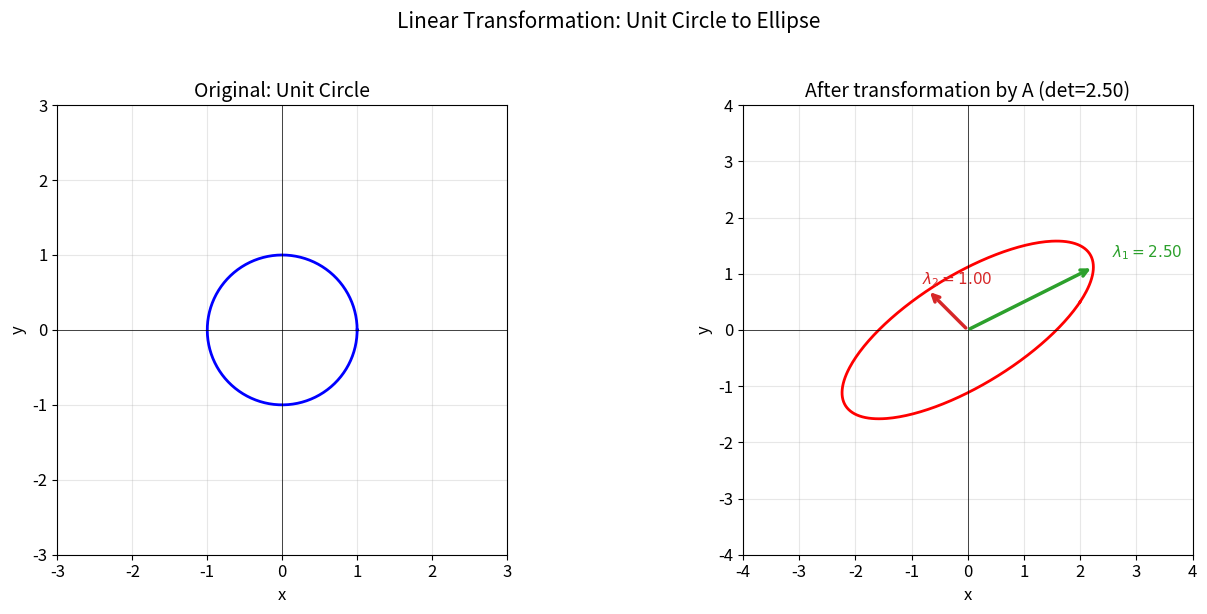
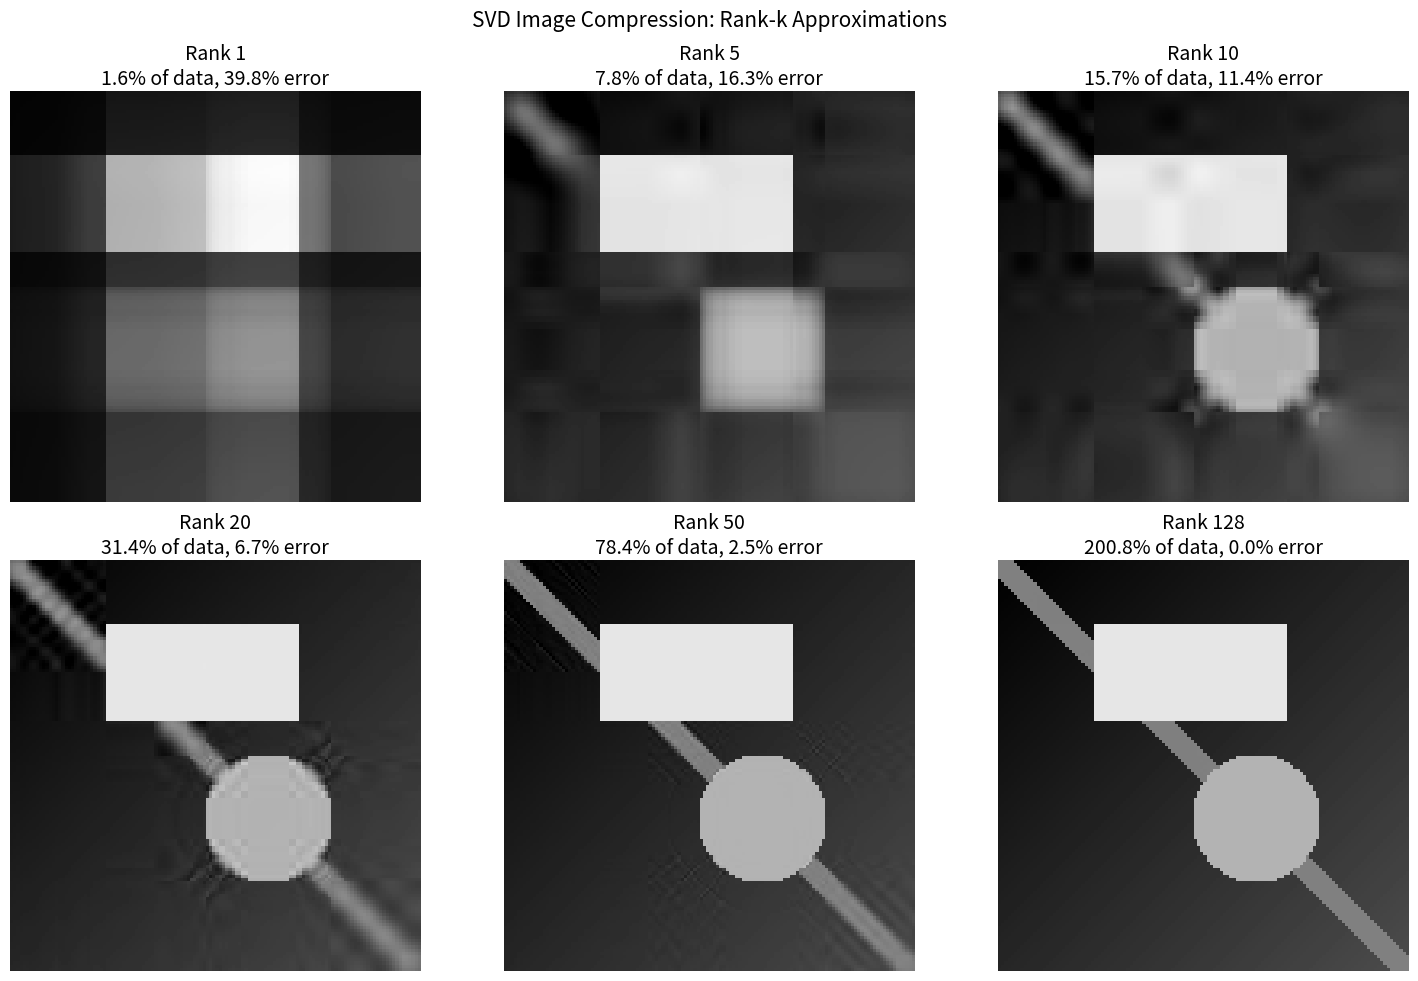
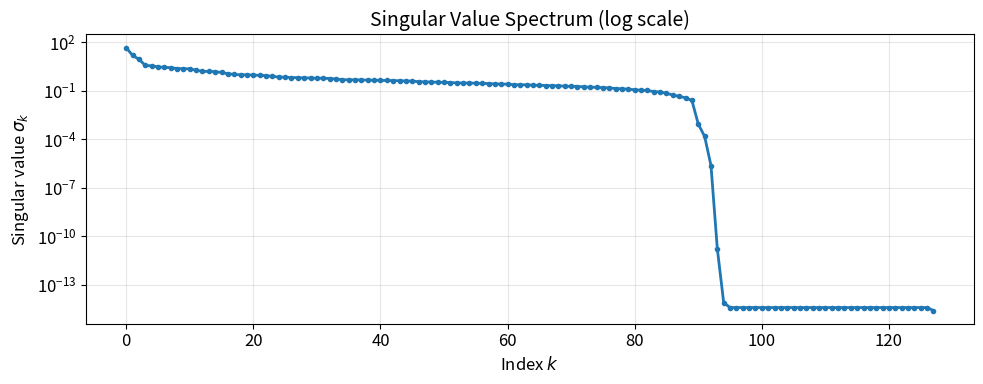
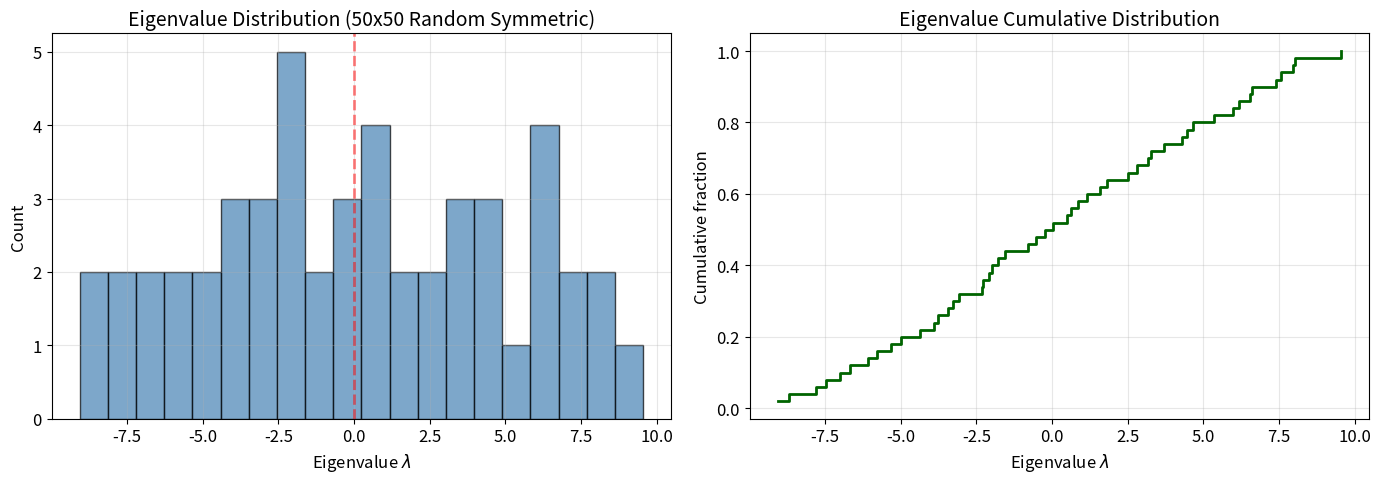

Write Python code to recreate these figures, in order.
# Hardware detection — adapts simulations to your machine
import sys, os
sys.path.insert(0, os.path.join(os.path.dirname(os.path.abspath("__file__")), ".."))
try:
    from hardware_config import HARDWARE, get_max_qubits
    print(f"Hardware: {HARDWARE['chip']} | {HARDWARE['memory_gb']} GB | Profile: {HARDWARE['profile']}")
    print(f"Max qubits: {get_max_qubits('safe')} (safe) / {get_max_qubits('max')} (max)")
except ImportError:
    print("hardware_config.py not found — using defaults")
    print("Run setup.sh from the repo root to generate it")

import numpy as np
import matplotlib.pyplot as plt
from matplotlib.patches import FancyArrowPatch
from numpy.linalg import eig, svd, det, inv, norm, qr
%matplotlib inline

# Publication-quality plot defaults
plt.rcParams.update({
    'figure.figsize': (8, 6),
    'font.size': 12,
    'axes.titlesize': 14,
    'axes.labelsize': 12,
    'lines.linewidth': 2,
    'figure.dpi': 100,
})
print("Imports loaded. Ready for linear algebra explorations.")

# --- Matrix Operations: multiplication, transpose, determinant, inverse ---

A = np.array([[2, 1],
              [1, 3]])
B = np.array([[1, -1],
              [0,  2]])

print("Matrix A:")
print(A)
print("\nMatrix B:")
print(B)

# Matrix multiplication (two equivalent ways)
AB = A @ B
print("\nA @ B (matrix product):")
print(AB)

# Transpose
print("\nA^T (transpose):")
print(A.T)

# Determinant
det_A = det(A)
print(f"\ndet(A) = {det_A:.4f}")
print(f"det(B) = {det(B):.4f}")
print(f"det(AB) = {det(AB):.4f}")
print(f"det(A) * det(B) = {det_A * det(B):.4f}  (should match det(AB))")

# Inverse
A_inv = inv(A)
print("\nA^{-1}:")
print(A_inv)
print("\nVerification A @ A^{-1} = I:")
print(np.round(A @ A_inv, 10))

# --- Eigenvalue decomposition with verification ---

# Symmetric matrix (guaranteed real eigenvalues)
A = np.array([[4, 1],
              [1, 3]])
print("Matrix A:")
print(A)

# Compute eigenvalues and eigenvectors
eigenvalues, eigenvectors = eig(A)
print(f"\nEigenvalues: {eigenvalues}")
print(f"\nEigenvectors (as columns):")
print(eigenvectors)

# Verification: A @ v = lambda * v for each eigenpair
print("\n--- Verification: A v = lambda v ---")
for i in range(len(eigenvalues)):
    lam = eigenvalues[i]
    v = eigenvectors[:, i]
    Av = A @ v
    lam_v = lam * v
    residual = norm(Av - lam_v)
    print(f"  lambda_{i} = {lam:.4f}")
    print(f"    A @ v_{i}     = {Av}")
    print(f"    lambda * v_{i} = {lam_v}")
    print(f"    ||Av - lv||   = {residual:.2e} {'PASS' if residual < 1e-10 else 'FAIL'}")

# Reconstruction: A = P Lambda P^{-1}
P = eigenvectors
Lambda = np.diag(eigenvalues)
A_reconstructed = P @ Lambda @ inv(P)
print(f"\nReconstruction error ||A - P Lambda P^{{-1}}|| = {norm(A - A_reconstructed):.2e}")

# --- Visualize how a matrix transforms the unit circle ---

A = np.array([[2.0, 1.0],
              [0.5, 1.5]])

# Generate unit circle
theta = np.linspace(0, 2 * np.pi, 300)
circle = np.array([np.cos(theta), np.sin(theta)])  # shape (2, 300)

# Apply transformation
transformed = A @ circle  # shape (2, 300)

# Get eigenvalues/vectors for annotation
vals, vecs = eig(A)

fig, axes = plt.subplots(1, 2, figsize=(14, 6))

# Original unit circle
axes[0].plot(circle[0], circle[1], 'b-', linewidth=2, label='Unit circle')
axes[0].set_xlim(-3, 3)
axes[0].set_ylim(-3, 3)
axes[0].set_aspect('equal')
axes[0].grid(True, alpha=0.3)
axes[0].axhline(0, color='k', linewidth=0.5)
axes[0].axvline(0, color='k', linewidth=0.5)
axes[0].set_title('Original: Unit Circle')
axes[0].set_xlabel('x')
axes[0].set_ylabel('y')

# Transformed ellipse with eigenvectors
axes[1].plot(transformed[0], transformed[1], 'r-', linewidth=2, label='Transformed')
for i in range(2):
    v = vecs[:, i].real
    lam = vals[i].real
    # Plot eigenvector scaled by eigenvalue
    axes[1].annotate('', xy=lam * v, xytext=[0, 0],
                     arrowprops=dict(arrowstyle='->', color=f'C{i+2}', lw=2.5))
    axes[1].annotate(f'$\lambda_{i+1}={lam:.2f}$',
                     xy=lam * v * 1.15, fontsize=11, color=f'C{i+2}', weight='bold')

axes[1].set_xlim(-4, 4)
axes[1].set_ylim(-4, 4)
axes[1].set_aspect('equal')
axes[1].grid(True, alpha=0.3)
axes[1].axhline(0, color='k', linewidth=0.5)
axes[1].axvline(0, color='k', linewidth=0.5)
axes[1].set_title(f'After transformation by A (det={det(A):.2f})')
axes[1].set_xlabel('x')
axes[1].set_ylabel('y')

plt.suptitle('Linear Transformation: Unit Circle to Ellipse', fontsize=15, y=1.02)
plt.tight_layout()
plt.show()

print(f"Eigenvalues: {vals}")
print(f"Area scaling factor (det A): {det(A):.4f}")

# --- SVD Image Compression Demo ---
# Create a synthetic "image" (grayscale gradient + shapes)

np.random.seed(42)
N = 128

# Create a test image with geometric features
img = np.zeros((N, N))
# Gradient background
for i in range(N):
    for j in range(N):
        img[i, j] = 0.3 * (i + j) / (2 * N)
# Rectangle
img[20:50, 30:90] = 0.9
# Circle
yy, xx = np.ogrid[:N, :N]
circle_mask = (xx - 80)**2 + (yy - 80)**2 < 20**2
img[circle_mask] = 0.7
# Diagonal stripe
for i in range(N):
    j_start = max(0, i - 5)
    j_end = min(N, i + 5)
    img[i, j_start:j_end] = np.maximum(img[i, j_start:j_end], 0.5)

# Perform SVD
U, sigma, Vt = svd(img, full_matrices=False)
print(f"Image shape: {img.shape}")
print(f"Number of singular values: {len(sigma)}")
print(f"Top 10 singular values: {sigma[:10].round(2)}")

# Reconstruct with different ranks
ranks = [1, 5, 10, 20, 50, 128]
fig, axes = plt.subplots(2, 3, figsize=(15, 10))

for ax, k in zip(axes.flat, ranks):
    # Rank-k approximation
    img_k = U[:, :k] @ np.diag(sigma[:k]) @ Vt[:k, :]
    # Compression ratio: original = N*N, compressed = k*(N+N+1)
    compression = (k * (N + N + 1)) / (N * N) * 100
    error = norm(img - img_k) / norm(img) * 100

    ax.imshow(img_k, cmap='gray', vmin=0, vmax=1)
    ax.set_title(f'Rank {k}\n{compression:.1f}% of data, {error:.1f}% error')
    ax.axis('off')

plt.suptitle('SVD Image Compression: Rank-k Approximations', fontsize=15)
plt.tight_layout()
plt.show()

# Plot singular value spectrum
fig, ax = plt.subplots(figsize=(10, 4))
ax.semilogy(sigma, 'o-', markersize=3)
ax.set_xlabel('Index $k$')
ax.set_ylabel('Singular value $\sigma_k$')
ax.set_title('Singular Value Spectrum (log scale)')
ax.grid(True, alpha=0.3)
plt.tight_layout()
plt.show()
print(f"\nSigma_1 / Sigma_N ratio (condition number): {sigma[0]/sigma[-1]:.2f}")

# --- Quantum Gates: Pauli matrices and Hadamard ---

# Define the standard qubit basis
ket_0 = np.array([1, 0], dtype=complex)  # |0>
ket_1 = np.array([0, 1], dtype=complex)  # |1>

# Pauli matrices
I2 = np.eye(2, dtype=complex)
X = np.array([[0, 1], [1, 0]], dtype=complex)    # Bit flip
Y = np.array([[0, -1j], [1j, 0]], dtype=complex) # Bit + phase flip
Z = np.array([[1, 0], [0, -1]], dtype=complex)    # Phase flip
H = np.array([[1, 1], [1, -1]], dtype=complex) / np.sqrt(2)  # Hadamard

gates = {'I': I2, 'X': X, 'Y': Y, 'Z': Z, 'H': H}

print("=== Quantum Gate Properties ===\n")
for name, G in gates.items():
    vals, vecs = eig(G)
    is_hermitian = np.allclose(G, G.conj().T)
    is_unitary = np.allclose(G @ G.conj().T, I2)

    print(f"--- {name} Gate ---")
    print(f"  Matrix:\n{G}")
    print(f"  Eigenvalues:  {np.round(vals, 4)}")
    print(f"  Hermitian:    {is_hermitian}")
    print(f"  Unitary:      {is_unitary}")
    print(f"  det = {det(G):.4f}")
    print()

# Demonstrate Hadamard creating superposition
print("=== Hadamard on |0> ===")
psi = H @ ket_0
print(f"H|0> = {psi}  =  (|0> + |1>)/sqrt(2)")
print(f"Probabilities: |<0|psi>|^2 = {abs(psi[0])**2:.4f}, |<1|psi>|^2 = {abs(psi[1])**2:.4f}")

# Show Pauli algebra: XY = iZ, etc.
print("\n=== Pauli Algebra ===")
print(f"XY = iZ?  {np.allclose(X @ Y, 1j * Z)}")
print(f"YZ = iX?  {np.allclose(Y @ Z, 1j * X)}")
print(f"ZX = iY?  {np.allclose(Z @ X, 1j * Y)}")
print(f"X^2 = I?  {np.allclose(X @ X, I2)}")

# --- Gram-Schmidt Orthogonalization from scratch ---

def gram_schmidt(V):
    """
    Gram-Schmidt orthogonalization.

    Parameters
    ----------
    V : ndarray, shape (n, k)
        k column vectors of dimension n (must be linearly independent).

    Returns
    -------
    Q : ndarray, shape (n, k)
        Orthonormal columns spanning the same space as V.
    """
    n, k = V.shape
    Q = np.zeros_like(V, dtype=float)

    for j in range(k):
        # Start with the original vector
        u = V[:, j].astype(float).copy()

        # Subtract projections onto all previous orthonormal vectors
        for i in range(j):
            u -= np.dot(Q[:, i], V[:, j]) * Q[:, i]

        # Normalize
        u_norm = norm(u)
        if u_norm < 1e-12:
            raise ValueError(f"Vectors are linearly dependent at index {j}")
        Q[:, j] = u / u_norm

    return Q


# Test with 3D vectors
V = np.array([
    [1, 1, 0],
    [1, 0, 1],
    [0, 1, 1]
], dtype=float).T  # Each column is a vector

print("Original vectors (as columns):")
print(V)

Q = gram_schmidt(V)
print("\nOrthonormalized vectors (as columns):")
print(np.round(Q, 6))

# Verify orthonormality: Q^T Q should be identity
QTQ = Q.T @ Q
print("\nQ^T Q (should be identity):")
print(np.round(QTQ, 10))
print(f"\nMax deviation from identity: {np.max(np.abs(QTQ - np.eye(3))):.2e}")

# Compare with NumPy's QR decomposition (which uses Gram-Schmidt internally)
Q_np, R_np = qr(V)
# qr may flip signs; compare absolute values of columns
print("\n--- Comparison with np.linalg.qr ---")
for i in range(3):
    # Columns may differ by a sign
    match = np.allclose(Q[:, i], Q_np[:, i]) or np.allclose(Q[:, i], -Q_np[:, i])
    print(f"  Column {i} matches QR: {match}")

# --- Visualize eigenvalue spectrum of a random symmetric matrix ---

np.random.seed(0)
N_dim = 50
# Create random symmetric matrix (guaranteed real eigenvalues)
M = np.random.randn(N_dim, N_dim)
M_sym = (M + M.T) / 2  # Symmetrize

eigenvalues_sym = np.sort(np.linalg.eigvalsh(M_sym))

fig, axes = plt.subplots(1, 2, figsize=(14, 5))

# Histogram of eigenvalues (approaches Wigner semicircle for large N)
axes[0].hist(eigenvalues_sym, bins=20, edgecolor='black', alpha=0.7, color='steelblue')
axes[0].set_xlabel('Eigenvalue $\lambda$')
axes[0].set_ylabel('Count')
axes[0].set_title(f'Eigenvalue Distribution ({N_dim}x{N_dim} Random Symmetric)')
axes[0].axvline(0, color='red', linestyle='--', alpha=0.5)
axes[0].grid(True, alpha=0.3)

# Eigenvalue staircase (cumulative distribution)
axes[1].step(eigenvalues_sym, np.arange(1, N_dim + 1) / N_dim, where='post',
             linewidth=2, color='darkgreen')
axes[1].set_xlabel('Eigenvalue $\lambda$')
axes[1].set_ylabel('Cumulative fraction')
axes[1].set_title('Eigenvalue Cumulative Distribution')
axes[1].grid(True, alpha=0.3)

plt.tight_layout()
plt.show()

print(f"Eigenvalue range: [{eigenvalues_sym[0]:.3f}, {eigenvalues_sym[-1]:.3f}]")
print(f"Trace = sum of eigenvalues = {np.trace(M_sym):.4f} vs {np.sum(eigenvalues_sym):.4f}")